3-way image classification set "data" from GitHub (vattanac-dev/Shape-Detection-Robot); label vocabulary: circle, square, triangle.

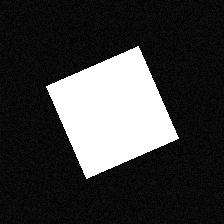
Label: square

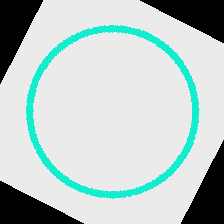
Label: circle

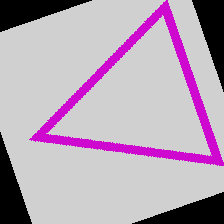
Label: triangle

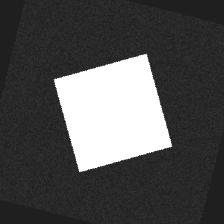
Label: square

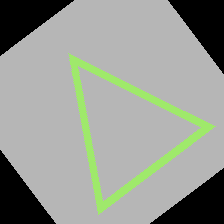
Label: triangle

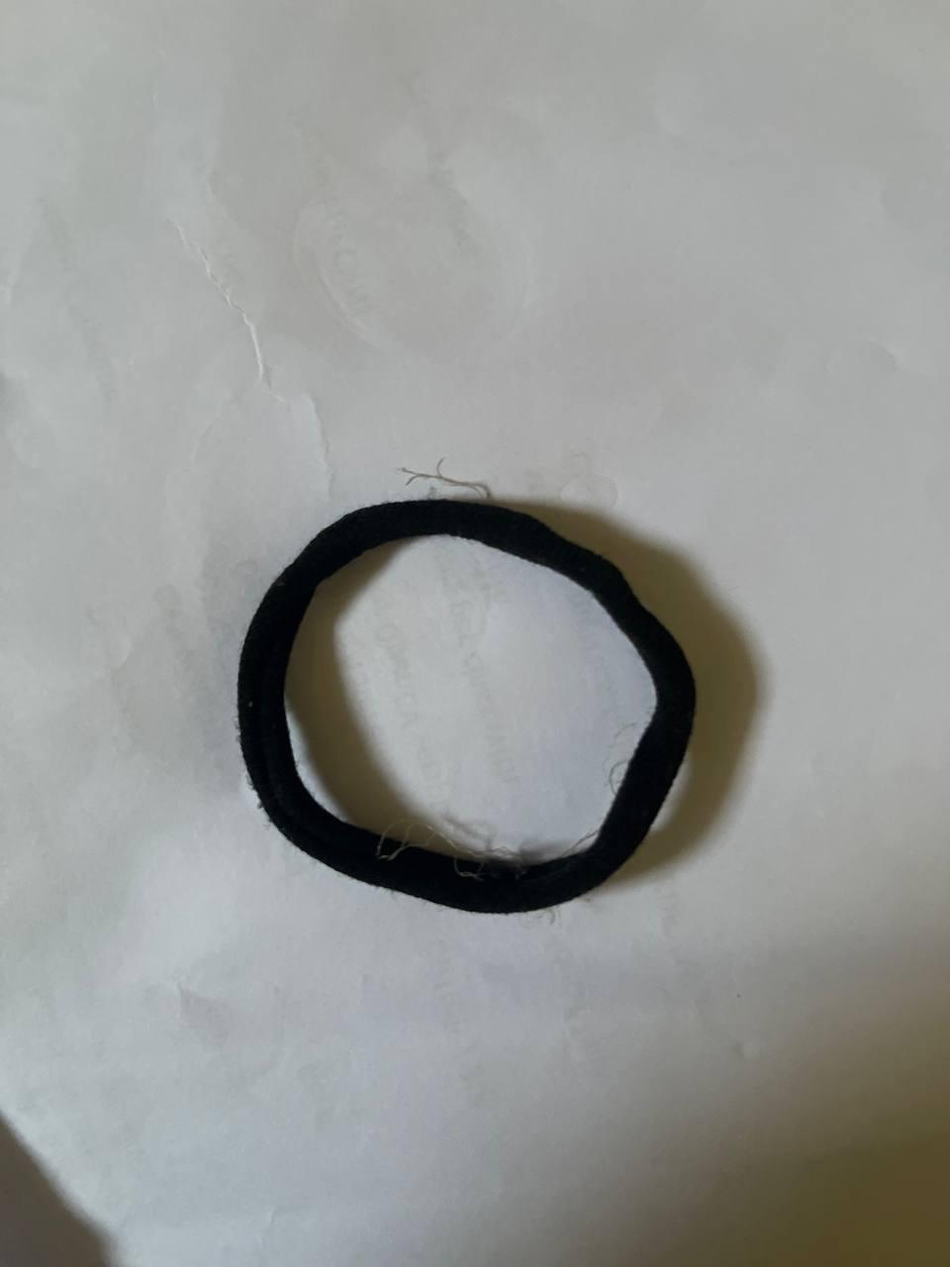
Label: circle
